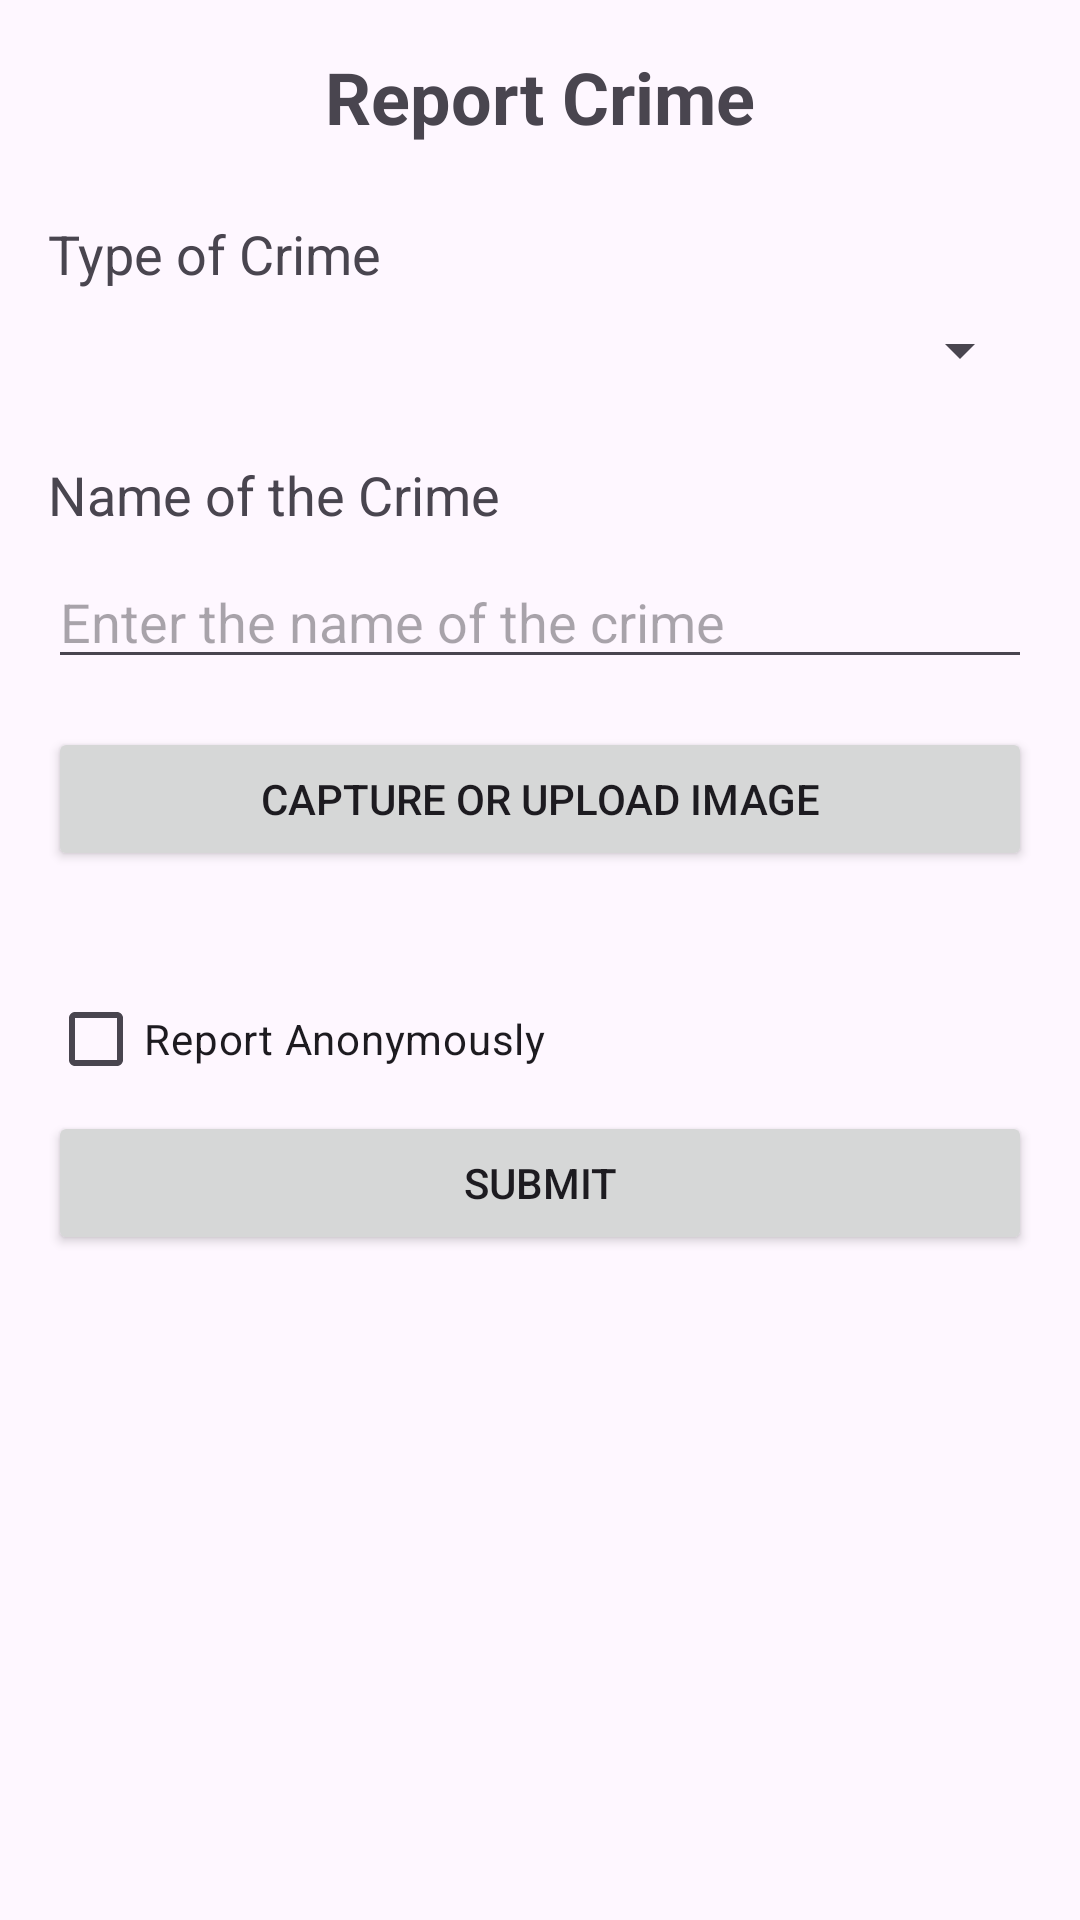

Layout XML and referenced resources for this Android screen:
<!-- AndroidManifest.xml: application theme Theme.Crimesnap -->
<!-- res/layout/activity_report_crime.xml -->
<?xml version="1.0" encoding="utf-8"?>
<ScrollView xmlns:android="http://schemas.android.com/apk/res/android"
    android:layout_width="match_parent"
    android:layout_height="match_parent"
    android:padding="16dp">

    <LinearLayout
        android:id="@+id/main"
        android:layout_width="match_parent"
        android:layout_height="wrap_content"
        android:orientation="vertical">

        <TextView
            android:id="@+id/tv_heading"
            android:layout_width="wrap_content"
            android:layout_height="wrap_content"
            android:text="Report Crime"
            android:textSize="24sp"
            android:textStyle="bold"
            android:layout_gravity="center_horizontal"
            android:layout_marginBottom="16dp"/>

        <TextView
            android:layout_width="wrap_content"
            android:layout_height="wrap_content"
            android:text="Type of Crime"
            android:textSize="18sp"
            android:layout_marginTop="8dp"/>

        <Spinner
            android:id="@+id/spinner_crime_type"
            android:layout_width="match_parent"
            android:layout_height="wrap_content"
            android:layout_marginTop="8dp"
            android:layout_marginBottom="16dp"/>

        <TextView
            android:layout_width="wrap_content"
            android:layout_height="wrap_content"
            android:text="Name of the Crime"
            android:textSize="18sp"
            android:layout_marginTop="8dp"/>

        <EditText
            android:id="@+id/et_crime_name"
            android:layout_width="match_parent"
            android:layout_height="wrap_content"
            android:hint="Enter the name of the crime"
            android:layout_marginTop="8dp"
            android:layout_marginBottom="16dp"/>

        <Button
            android:id="@+id/btn_capture_image"
            android:layout_width="match_parent"
            android:layout_height="wrap_content"
            android:text="Capture or Upload Image"
            android:layout_marginBottom="16dp"/>

        
        <GridView
            android:id="@+id/grid_view_images"
            android:layout_width="match_parent"
            android:layout_height="wrap_content"
            android:numColumns="3"
            android:verticalSpacing="8dp"
            android:horizontalSpacing="8dp"
            android:padding="8dp"/>

        <CheckBox
            android:id="@+id/checkBox"
            android:layout_width="wrap_content"
            android:layout_height="wrap_content"
            android:text="Report Anonymously" />

        <Button
            android:id="@+id/btn_submit"
            android:layout_width="match_parent"
            android:layout_height="wrap_content"
            android:text="Submit"/>
    </LinearLayout>
</ScrollView>
<!-- resources referenced by this layout -->
<resources>
  <style name="Theme.Crimesnap" parent="Theme.MaterialComponents.DayNight.DarkActionBar">
          
          <item name="colorPrimary">@color/purple_500</item>
          <item name="colorPrimaryVariant">@color/purple_700</item>
          <item name="colorOnPrimary">@color/white</item>
          
          <item name="colorSecondary">@color/teal_200</item>
          <item name="colorSecondaryVariant">@color/teal_700</item>
          <item name="colorOnSecondary">@color/black</item>
          
          <item name="android:statusBarColor">?attr/colorPrimaryVariant</item>
          
      </style>
  <!-- not gathered from this repository: default colours our renderer supplied (Android Studio template values) -->
  <color name="purple_500">#FF6200EE</color>
  <color name="purple_700">#FF3700B3</color>
  <color name="teal_200">#FF03DAC5</color>
  <color name="teal_700">#FF018786</color>
  <color name="black">#FF000000</color>
  <color name="white">#FFFFFFFF</color>
</resources>
